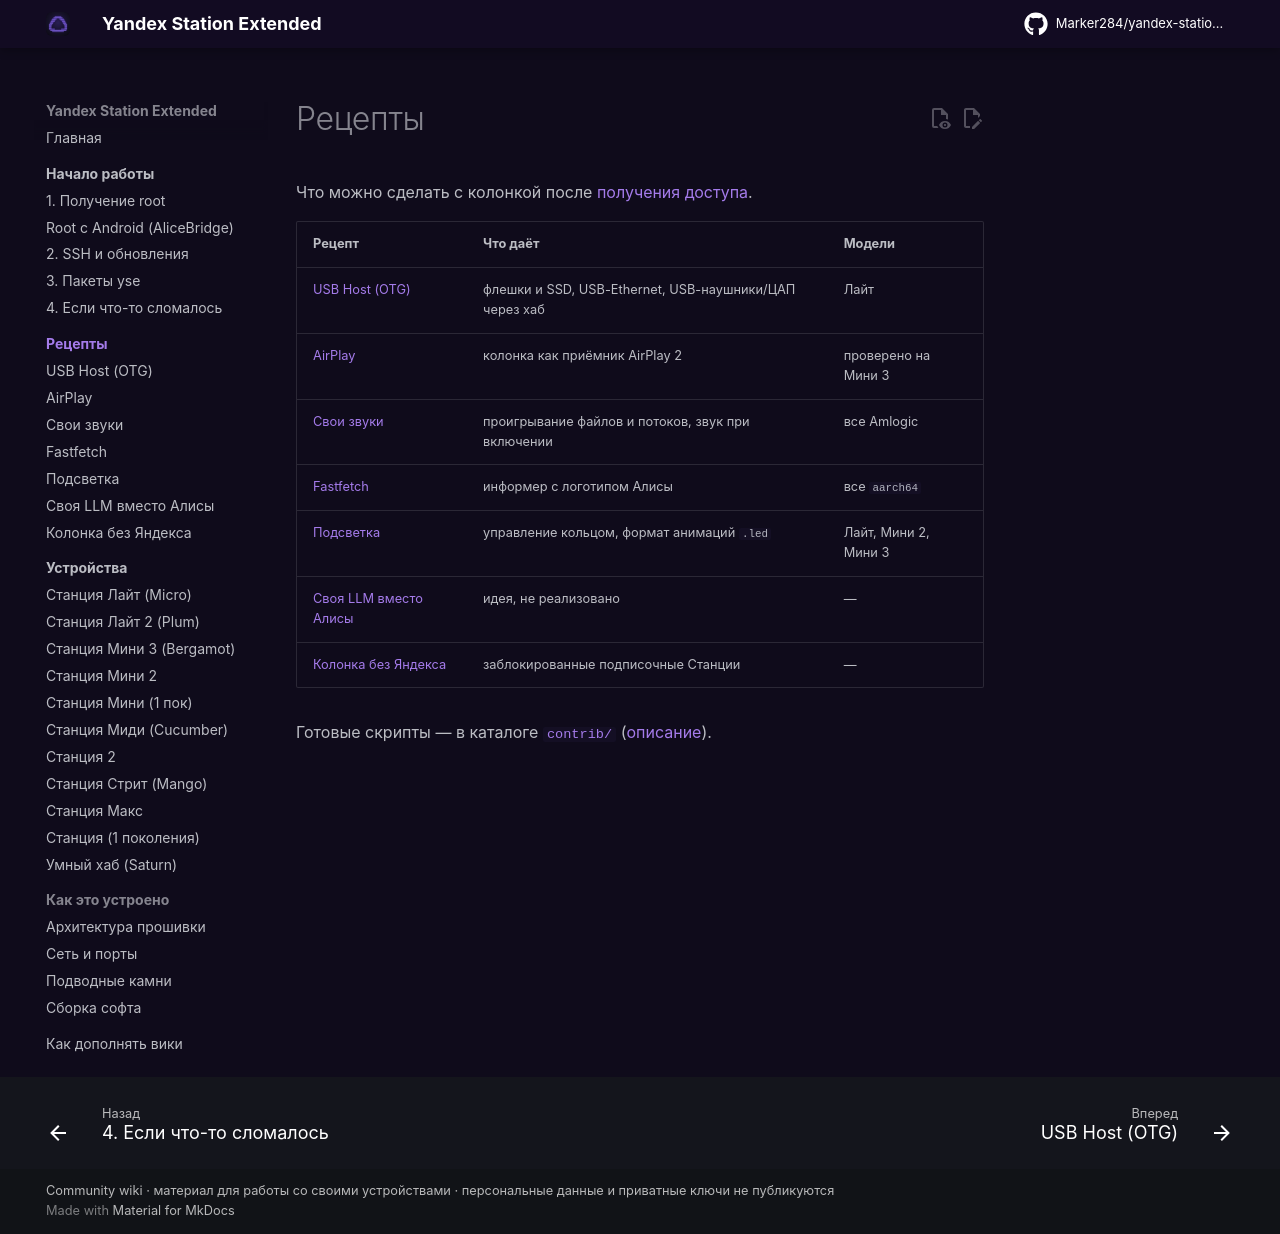

repository: Kastle86/yandex-station-extended · page: recipes/index.html · generator: mkdocs

# Рецепты

Что можно сделать с колонкой после [получения доступа](../start/root.md).

| Рецепт | Что даёт | Модели |
|---|---|---|
| [USB Host (OTG)](usb-host.md) | флешки и SSD, USB-Ethernet, USB-наушники/ЦАП через хаб | Лайт |
| [AirPlay](airplay.md) | колонка как приёмник AirPlay 2 | проверено на Мини 3 |
| [Свои звуки](sounds.md) | проигрывание файлов и потоков, звук при включении | все Amlogic |
| [Fastfetch](fastfetch.md) | информер с логотипом Алисы | все `aarch64` |
| [Подсветка](led.md) | управление кольцом, формат анимаций `.led` | Лайт, Мини 2, Мини 3 |
| [Своя LLM вместо Алисы](llm.md) | идея, не реализовано | — |
| [Колонка без Яндекса](standalone.md) | заблокированные подписочные Станции | — |

Готовые скрипты — в каталоге
[`contrib/`](https://github.com/Marker284/yandex-station-extended/tree/main/contrib)
([описание](https://github.com/Marker284/yandex-station-extended/blob/main/contrib/README.md)).
